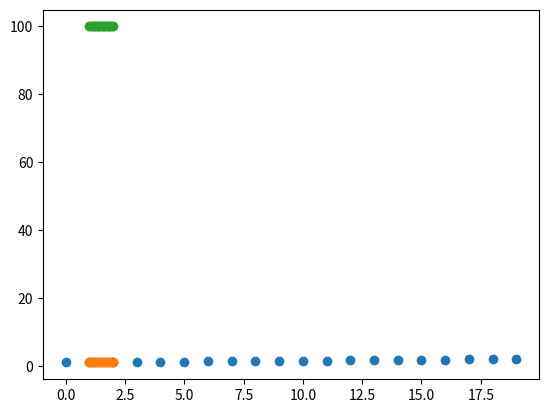

Write the Python code that produced this figure.
# Linspace - Numpy Python Tutorial

#######################################################

import numpy as np

some_array = np.linspace(1,2,3)

print(some_array)

print(len(some_array))

#######################################################

import matplotlib.pyplot as plt

some_array = np.linspace(1,2,20)

x_count = np.arange(20)

one = np.ones(20)

hundred = np.ones(20)*100

plt.scatter(x_count,some_array)

plt.scatter(some_array,one)

plt.scatter(some_array,hundred)

plt.show()